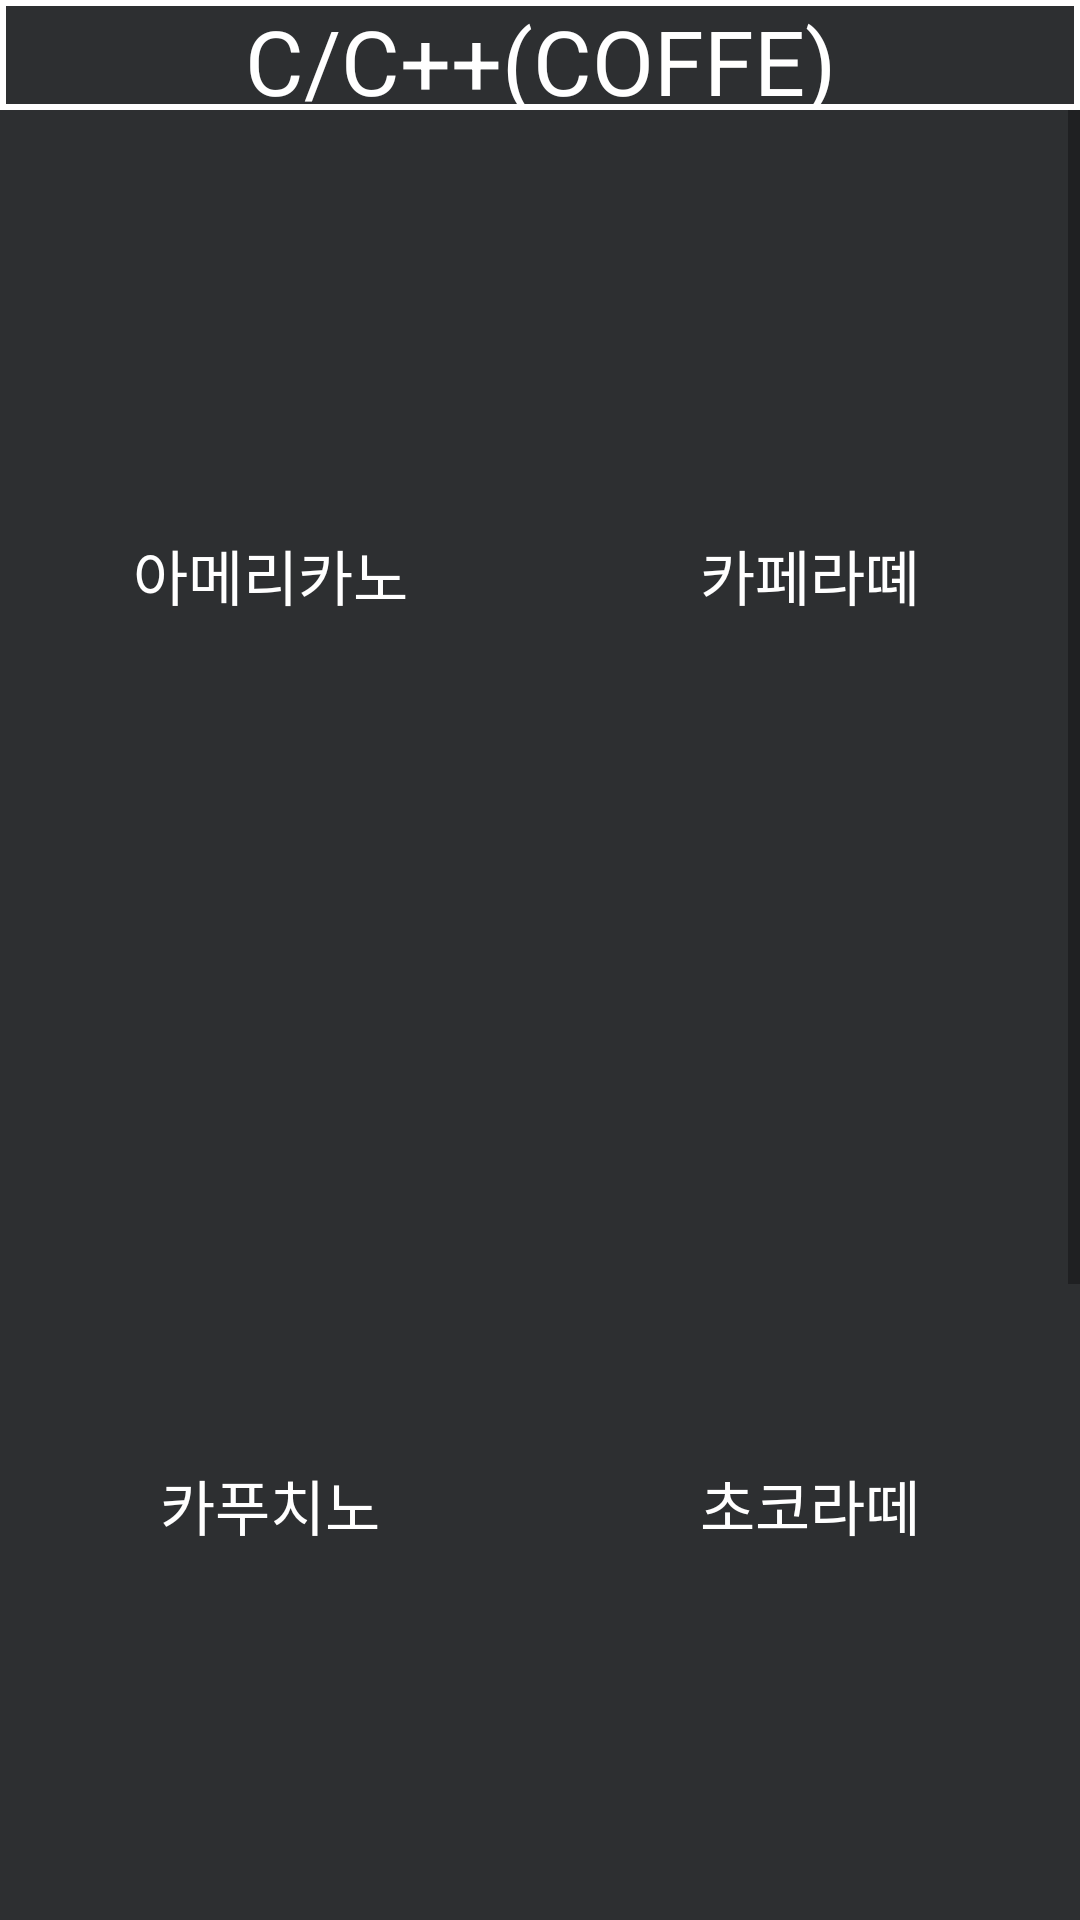

The Android layout XML behind this screen, and the referenced resources:
<!-- AndroidManifest.xml: application theme Theme -->
<!-- res/layout/main_page_order_coffe.xml -->
<?xml version="1.0" encoding="utf-8"?>
<androidx.constraintlayout.widget.ConstraintLayout xmlns:android="http://schemas.android.com/apk/res/android"
android:layout_width="match_parent"
android:layout_height="match_parent"
xmlns:app="http://schemas.android.com/apk/res-auto"
>

    <LinearLayout
        android:layout_width="match_parent"
        android:layout_height="0dp"
        android:orientation="vertical"
        app:layout_constraintBottom_toBottomOf="parent"
        app:layout_constraintEnd_toEndOf="parent"
        app:layout_constraintStart_toStartOf="parent"
        app:layout_constraintTop_toTopOf="parent">
        <TextView
            android:id="@+id/textView55"
            android:layout_width="match_parent"
            android:layout_height="wrap_content"
            android:layout_weight="0.1"
            android:background="@drawable/backgroundmain"
            android:text="C/C++(COFFE)"
            android:textAlignment="center"
            android:textColor="@color/white"
            android:textSize="30dp" />
        <ScrollView
            android:id="@+id/scrollView3"
            android:layout_width="match_parent"
            android:layout_height="wrap_content"
            android:layout_weight="1"

            app:layout_constraintEnd_toEndOf="parent"
            app:layout_constraintHorizontal_bias="1.0"
            app:layout_constraintStart_toStartOf="parent"
            app:layout_constraintTop_toBottomOf="@+id/linearLayout3">

            <LinearLayout
                android:layout_width="match_parent"
                android:layout_height="wrap_content"
                android:orientation="vertical">
                <TableLayout
                    android:layout_width="match_parent"
                    android:layout_height="match_parent">
                    <TableRow
                        android:layout_width="match_parent"
                        android:layout_height="match_parent">
                        <Button
                            android:id="@+id/button"
                            style="@style/FitBtnStyle"
                            android:layout_width="0dp"
                            android:layout_height="300dp"
                            android:layout_margin="5dp"
                            android:layout_weight="1"
                            android:background="@drawable/background"
                            android:text="아메리카노" />
                        <Button
                            android:id="@+id/button2"
                            style="@style/FitBtnStyle"
                            android:layout_width="0dp"
                            android:layout_height="300dp"
                            android:layout_margin="5dp"
                            android:layout_weight="1"
                            android:background="@drawable/background"
                            android:text="카페라뗴" />
                    </TableRow>
                </TableLayout>
                <TableLayout
                    android:layout_width="match_parent"
                    android:layout_height="match_parent">
                    <TableRow
                        android:layout_width="match_parent"
                        android:layout_height="match_parent">
                        <Button
                            android:id="@+id/button5"
                            style="@style/FitBtnStyle"
                            android:layout_width="0dp"
                            android:layout_height="300dp"
                            android:layout_margin="5dp"
                            android:layout_weight="1"
                            android:background="@drawable/background"
                            android:text="카푸치노" />
                        <Button
                            android:id="@+id/button6"
                            style="@style/FitBtnStyle"
                            android:layout_width="0dp"
                            android:layout_height="300dp"
                            android:layout_margin="5dp"
                            android:layout_weight="1"
                            android:background="@drawable/background"
                            android:text="초코라떼" />
                    </TableRow>

                    <TableRow
                        android:layout_width="match_parent"
                        android:layout_height="match_parent">
                        <Button
                            android:id="@+id/button3"
                            style="@style/FitBtnStyle"
                            android:layout_width="0dp"
                            android:layout_height="300dp"
                            android:layout_margin="5dp"
                            android:layout_weight="1"
                            android:background="@drawable/background"
                            android:text="고구마라떼" />
                        <Button
                            android:id="@+id/button4"
                            style="@style/FitBtnStyle"
                            android:layout_width="0dp"
                            android:layout_height="300dp"
                            android:layout_margin="5dp"
                            android:layout_weight="1"
                            android:background="@drawable/background"
                            android:text="연유라떼" />
                    </TableRow>
                </TableLayout>
            </LinearLayout>
        </ScrollView>
    </LinearLayout>

</androidx.constraintlayout.widget.ConstraintLayout>
<!-- resources referenced by this layout -->
<resources>
  <color name="white">#FFFFFFFF</color>
  <!-- drawable backgroundmain (drawable) -->
  <?xml version="1.0" encoding="utf-8"?>
  <selector xmlns:android="http://schemas.android.com/apk/res/android">
      <item>
          <shape android:shape="rectangle">
              <stroke android:width = "2dp" android:color = "#ffffff"/>
              <solid android:color = "#00FFFFFF"/>
          </shape>
      </item>
  </selector>
  <style name="FitBtnStyle">
      <item name="android:textAlignment">center</item>
      <item name="android:textColor">@color/white</item>
      <item name="android:gravity">center</item>
      <item name="android:background">@color/mw_black</item>
      <item name="android:textSize">20dp</item>
      <item name="background">@drawable/background</item>
  </style>
  <style name="Theme" parent="Theme.AppCompat.Light">
      <item name="android:textColor">#ffffff</item>
      <item name="android:background">@color/mw_black</item>
      <item name="android:buttonStyle">@style/FitBtnStyle</item>
      <item name="android:textViewStyle">@style/DefaultFontSizeStyle</item>
  </style>
  <color name="mw_black">#2D2F31</color>
  <style name="DefaultFontSizeStyle">
      <item name="android:textSize">30dp</item>
  </style>
</resources>
